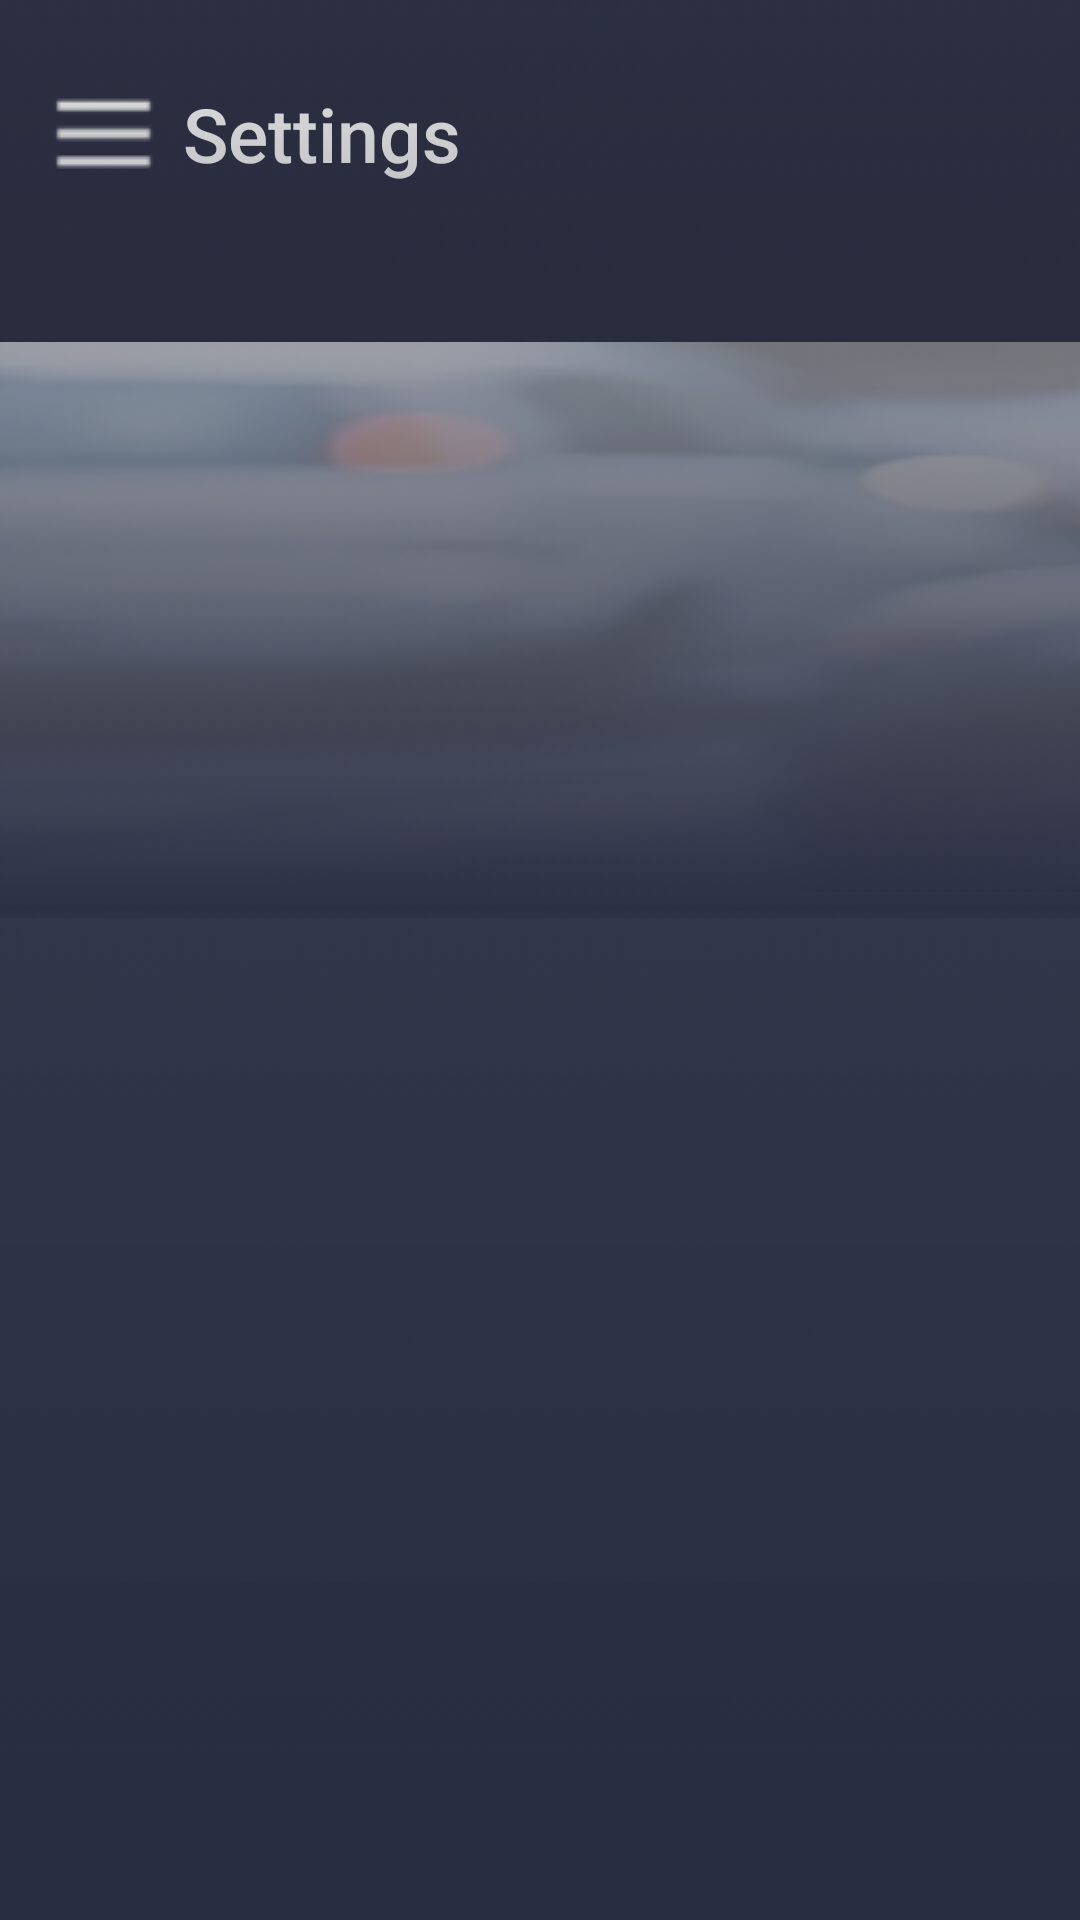

Write the Android layout XML for this screen, with the resource values it uses.
<!-- AndroidManifest.xml: application theme Theme.Pensioners.NoActionBar -->
<!-- res/layout/fragment_setting.xml -->
<?xml version="1.0" encoding="utf-8"?>
<androidx.constraintlayout.widget.ConstraintLayout xmlns:android="http://schemas.android.com/apk/res/android"
    xmlns:app="http://schemas.android.com/apk/res-auto"
    xmlns:tools="http://schemas.android.com/tools"
    android:layout_width="match_parent"
    android:layout_height="match_parent"
    tools:context=".SettingFragment">

    <ImageView
        android:id="@+id/imageView12"
        android:layout_width="416dp"
        android:layout_height="125dp"
        android:layout_marginTop="-6dp"
        android:src="@drawable/im8"
        app:layout_constraintStart_toStartOf="parent"
        app:layout_constraintTop_toTopOf="parent" />

    <Button
        android:id="@+id/imageButton9"
        style="@style/Widget.AppCompat.Button.Borderless.Colored"
        android:layout_width="wrap_content"
        android:layout_height="wrap_content"
        android:layout_marginTop="16dp"
        android:drawableLeft="@drawable/menu2"
        android:text="Settings"
        android:textAllCaps="false"
        android:textSize="25sp"
        app:layout_constraintStart_toStartOf="parent"
        app:layout_constraintTop_toTopOf="parent" />

    <ImageView
        android:id="@+id/imageView13"
        android:layout_width="411dp"
        android:layout_height="196dp"
        android:layout_marginTop="-12dp"
        android:src="@drawable/i"
        app:layout_constraintEnd_toEndOf="parent"
        app:layout_constraintStart_toStartOf="parent"
        app:layout_constraintTop_toBottomOf="@+id/imageView12" />

    <ImageView
        android:id="@+id/imageView14"
        android:layout_width="988dp"
        android:layout_height="475dp"
        android:layout_marginTop="-240dp"
        android:src="@drawable/bg"
        app:layout_constraintEnd_toEndOf="parent"
        app:layout_constraintHorizontal_bias="0.507"
        app:layout_constraintStart_toStartOf="parent"
        app:layout_constraintTop_toTopOf="@+id/imageView13" />

    <ImageView
        android:id="@+id/imageView15"
        android:layout_width="578dp"
        android:layout_height="451dp"
        android:layout_marginStart="-50dp"
        android:src="@drawable/im9"
        app:layout_constraintStart_toStartOf="parent"
        app:layout_constraintTop_toBottomOf="@+id/imageView13" />
</androidx.constraintlayout.widget.ConstraintLayout>
<!-- resources referenced by this layout -->
<resources>
  <!-- drawable bg: png bitmap (drawable, 3751 bytes) -->
  <!-- drawable i: png bitmap (drawable, 46797 bytes) -->
  <!-- drawable im8: png bitmap (drawable, 986 bytes) -->
  <!-- drawable im9: png bitmap (drawable, 6236 bytes) -->
  <!-- drawable menu2: png bitmap (drawable, 381 bytes) -->
  <style name="Theme.Pensioners.NoActionBar">
          <item name="windowActionBar">false</item>
          <item name="windowNoTitle">true</item>
      </style>
</resources>
